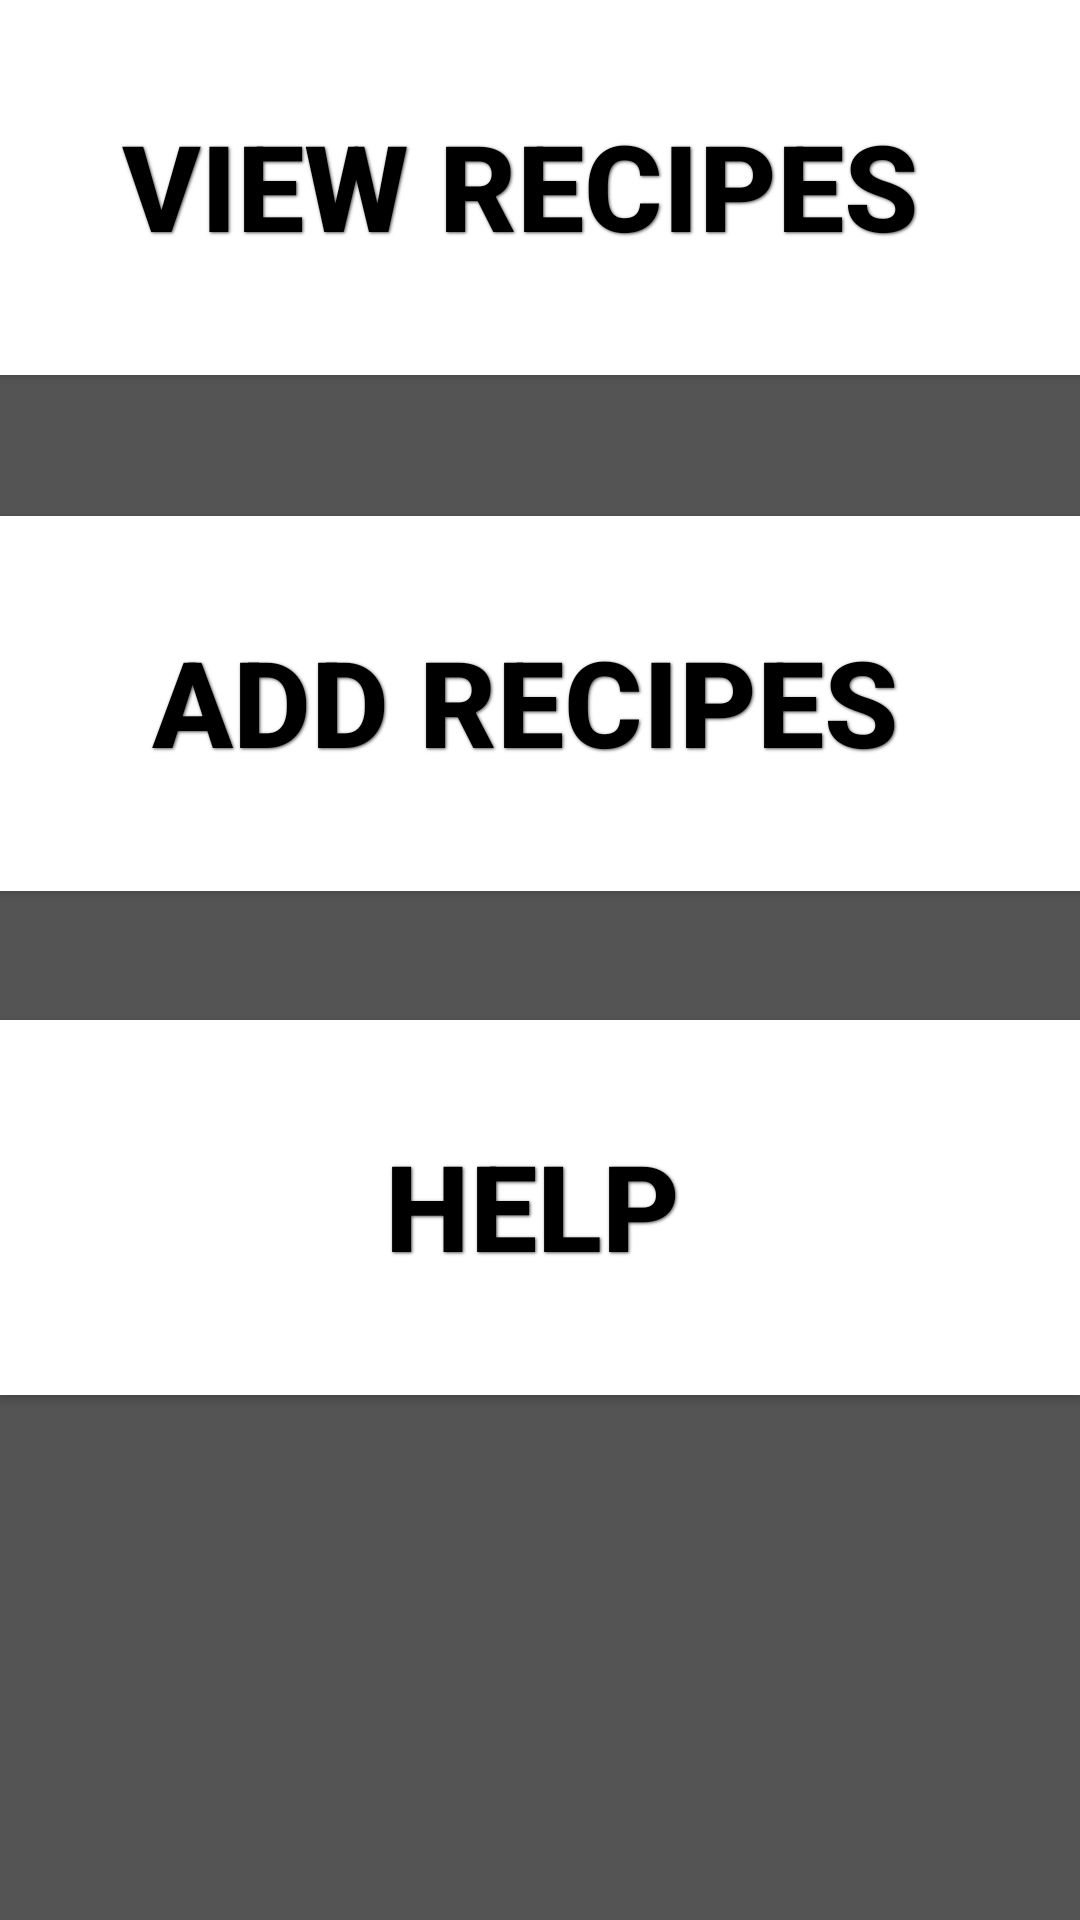

Android layout source for this screen:
<!-- AndroidManifest.xml: application theme MyTheme -->
<!-- res/layout/activity_home.xml -->
<?xml version="1.0" encoding="utf-8"?>

<RelativeLayout xmlns:android="http://schemas.android.com/apk/res/android"
    xmlns:tools="http://schemas.android.com/tools"
    android:id="@+id/activity_home"
    android:layout_width="match_parent"
    android:layout_height="match_parent"
    android:paddingBottom="@dimen/activity_vertical_margin"
    android:paddingLeft="@dimen/activity_horizontal_margin"
    android:paddingRight="@dimen/activity_horizontal_margin"
    android:paddingTop="@dimen/activity_vertical_margin"

    tools:context="com.example.zane.RecipeApp.Home">

    <Button
        android:text="Help"
        style="@style/HomeButtonStyle"
        android:layout_below="@+id/addButton"
        android:layout_alignStart="@+id/addButton"
        android:layout_marginTop="43dp"
        android:paddingLeft="50sp"
        android:id="@+id/helpButton" />

    <Button
        android:text="Add Recipes"
        style="@style/HomeButtonStyle"
        android:layout_marginTop="47dp"
        android:paddingLeft="45sp"
        android:id="@+id/addButton"
        android:layout_below="@+id/viewButton"
        android:layout_alignStart="@+id/viewButton" />

    <Button
        android:text="View Recipes"
        style="@style/HomeButtonStyle"
        android:id="@+id/viewButton"
        android:paddingRight="23sp"
        android:layout_alignParentTop="true"
        android:layout_centerHorizontal="true" />
</RelativeLayout>
<!-- resources referenced by this layout -->
<resources>
  <style name="HomeButtonStyle">
          <item name="android:layout_width">match_parent</item>
          <item name="android:layout_height">125dp</item>
          <item name="android:background">@color/white</item>
          <item name="android:paddingLeft">10dp</item>
          <item name="android:textColor">@color/black</item>
          <item name="android:paddingRight">55dp</item>
          <item name="android:paddingTop">35dp</item>
          <item name="android:layout_centerVertical">true</item>
          <item name="android:layout_centerHorizontal">true</item>
          <item name="android:textStyle">bold</item>
          <item name="android:shadowColor">@color/gray</item>
  
          <item name="android:shadowDx">1</item>
          <item name="android:shadowDy">1</item>
          <item name="android:shadowRadius">2</item>
          <item name="android:textSize">40sp</item>
          <item name="android:gravity">center_horizontal</item>
          <item name="android:textAlignment">gravity</item>
  
  
      </style>
  <style name="MyTheme" parent="AppTheme">
          <item name="android:windowTitleBackgroundStyle">@color/black</item>
          <item name="android:background">@color/gray</item>
          <item name="android:textColor">@color/white</item>
  
  
      </style>
  <color name="white">#ffffff</color>
  <color name="black">#000000</color>
  <color name="gray">#545454</color>
  <style name="AppTheme" parent="Theme.AppCompat.Light.DarkActionBar">
          
          <item name="colorPrimary">@color/gray</item>
          <item name="colorPrimaryDark">@color/black</item>
          <item name="colorAccent">@color/colorAccent</item>
      </style>
  <color name="colorAccent">#FF4081</color>
</resources>
